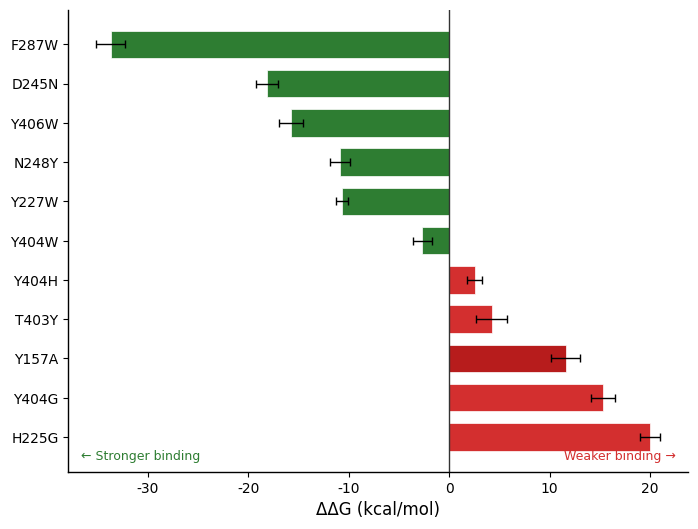

Here is the Python script that generated this plot: (Note: this script raises an exception after producing the figure.)
#!/usr/bin/env python3
"""
ΔΔG plot for mutations at the top 12 NF-ranked antibody interface
residues, plus Y157A antigen control.
"""

import numpy as np
import matplotlib
matplotlib.use('Agg')
import matplotlib.pyplot as plt
import os

plt.rcParams.update({
    'font.family': 'sans-serif',
    'font.sans-serif': ['Arial', 'Helvetica', 'DejaVu Sans'],
    'font.size': 10,
    'axes.linewidth': 1.0,
    'axes.labelsize': 12,
    'axes.titlesize': 13,
    'xtick.labelsize': 10,
    'ytick.labelsize': 10,
    'legend.fontsize': 9,
    'figure.dpi': 300,
    'savefig.dpi': 300,
    'savefig.bbox': 'tight',
    'savefig.pad_inches': 0.1,
})

FIG_DIR = "/home/<user>/antibody_optimization/figures"
WT_DG = -25.31

# Top 12 NF residues: Y406, Y227, Y405, N248, H225, Y404, D245, A255,
#                     F244, F287, T403, W289
# Only mutations at these residues with GBSA data + Y157A control
# (Y405, A255, F244, W289 have no mutation GBSA data)
data = [
    ('F287W',   -58.99, 1.44, 'F287'),
    ('D245N',   -43.47, 1.10, 'D245'),
    ('Y406W',   -41.05, 1.22, 'Y406'),
    ('N248Y',   -36.20, 1.01, 'N248'),
    ('Y227W',   -35.99, 0.58, 'Y227'),
    ('Y404W',   -28.00, 0.96, 'Y404'),
    ('Y404H',   -22.79, 0.77, 'Y404'),
    ('T403Y',   -21.08, 1.57, 'T403'),
    ('Y157A',   -13.73, 1.49, 'Y157'),   # antigen control
    ('Y404G',    -9.97, 1.18, 'Y404'),
    ('H225G',    -5.31, 0.99, 'H225'),
]

# Compute ΔΔG
names = [d[0] for d in data]
ddgs = [d[1] - WT_DG for d in data]
sems = [d[2] for d in data]

# Sort by ΔΔG (most improved first)
order = np.argsort(ddgs)
names = [names[i] for i in order]
ddgs = [ddgs[i] for i in order]
sems = [sems[i] for i in order]

# Color: blue for improved, red for weakened, dark red for Y157A
colors = []
for i, name in enumerate(names):
    if name == 'Y157A':
        colors.append('#B71C1C')
    elif ddgs[i] < 0:
        colors.append('#2E7D32')
    else:
        colors.append('#D32F2F')

fig, ax = plt.subplots(figsize=(8, 6))
y_pos = np.arange(len(names))

ax.barh(y_pos, ddgs, xerr=sems, color=colors, edgecolor='white',
        linewidth=0.5, height=0.7, capsize=3, error_kw={'linewidth': 1})

ax.axvline(x=0, color='#333333', linewidth=1.0, linestyle='-')
ax.set_yticks(y_pos)
ax.set_yticklabels(names, fontsize=10)
ax.set_xlabel('\u0394\u0394G (kcal/mol)')
ax.invert_yaxis()

ax.spines['top'].set_visible(False)
ax.spines['right'].set_visible(False)

# Annotations
ax.text(0.02, 0.02, '\u2190 Stronger binding',
        transform=ax.transAxes, fontsize=9, color='#2E7D32', va='bottom')
ax.text(0.98, 0.02, 'Weaker binding \u2192',
        transform=ax.transAxes, fontsize=9, color='#D32F2F', va='bottom', ha='right')

for fmt in ['png', 'pdf']:
    fig.savefig(os.path.join(FIG_DIR, f'fig_ddg.{fmt}'))
plt.close()
print("Saved fig_ddg")
